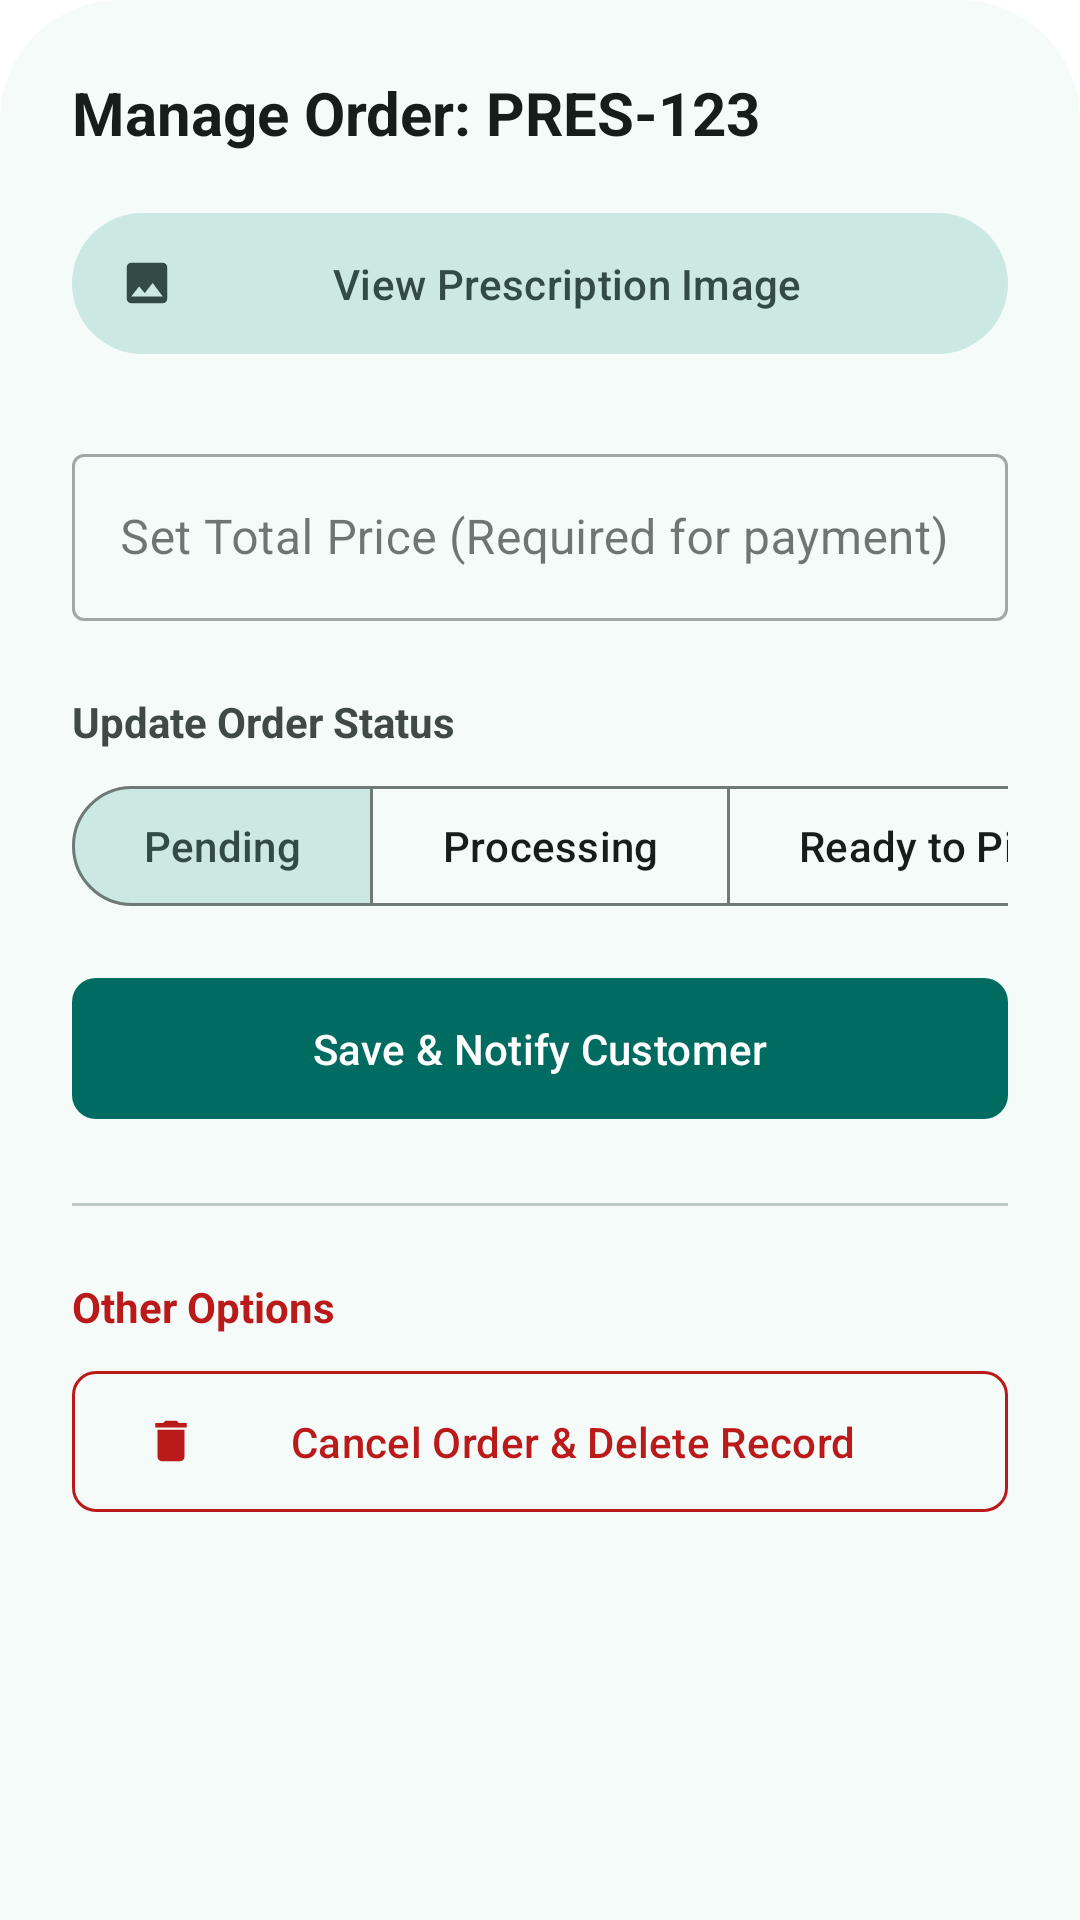

This screen was rendered from an Android layout file. Write that file and the resources it references.
<!-- AndroidManifest.xml: application theme Theme.MediFindTest -->
<!-- res/layout/bottom_sheet_manage_order.xml -->
<?xml version="1.0" encoding="utf-8"?>
<LinearLayout xmlns:android="http://schemas.android.com/apk/res/android"
    xmlns:app="http://schemas.android.com/apk/res-auto"
    android:layout_width="match_parent"
    android:layout_height="wrap_content"
    android:background="@drawable/view_pager_top_corner_round"
    android:backgroundTint="@color/md_theme_surface"
    android:orientation="vertical"
    android:paddingHorizontal="24dp"
    android:paddingTop="24dp"
    android:paddingBottom="40dp">

    <TextView
        android:id="@+id/tv_sheet_order_id"
        android:layout_width="wrap_content"
        android:layout_height="wrap_content"
        android:text="Manage Order: PRES-123"
        android:textColor="@color/md_theme_onSurface"
        android:textSize="20sp"
        android:textStyle="bold" />

    <LinearLayout
        android:id="@+id/layout_order_items_container"
        android:layout_width="match_parent"
        android:layout_height="wrap_content"
        android:orientation="vertical"
        android:layout_marginTop="16dp"
        android:visibility="gone" />

    <com.google.android.material.button.MaterialButton
        android:id="@+id/btn_view_prescription"
        style="@style/Widget.Material3.Button.TonalButton.Icon"
        android:layout_width="match_parent"
        android:layout_height="55dp"
        android:layout_marginTop="16dp"
        android:text="View Prescription Image"
        app:icon="@drawable/baseline_image_24" />

    <com.google.android.material.textfield.TextInputLayout
        android:id="@+id/layout_price_input"
        style="@style/Widget.MaterialComponents.TextInputLayout.OutlinedBox"
        android:layout_width="match_parent"
        android:layout_height="wrap_content"
        android:layout_marginTop="24dp"
        app:prefixText="Rs. "
        android:hint="Set Total Price (Required for payment)">

        <com.google.android.material.textfield.TextInputEditText
            android:id="@+id/et_order_total_price"
            android:layout_width="match_parent"
            android:layout_height="wrap_content"
            android:inputType="numberDecimal" />
    </com.google.android.material.textfield.TextInputLayout>

    <TextView
        android:layout_width="wrap_content"
        android:layout_height="wrap_content"
        android:layout_marginTop="24dp"
        android:layout_marginBottom="8dp"
        android:text="Update Order Status"
        android:textColor="@color/md_theme_onSurfaceVariant"
        android:textSize="14sp"
        android:textStyle="bold" />

    <HorizontalScrollView
        android:layout_width="match_parent"
        android:layout_height="wrap_content"
        android:scrollbars="none">

        <com.google.android.material.button.MaterialButtonToggleGroup
            android:id="@+id/toggle_status_group"
            android:layout_width="wrap_content"
            android:layout_height="wrap_content"
            app:checkedButton="@+id/btn_status_pending"
            app:singleSelection="true">

            <com.google.android.material.button.MaterialButton
                android:id="@+id/btn_status_pending"
                style="@style/Widget.Material3.Button.OutlinedButton"
                android:layout_width="wrap_content"
                android:layout_height="wrap_content"
                android:text="Pending" />

            <com.google.android.material.button.MaterialButton
                android:id="@+id/btn_status_processing"
                style="@style/Widget.Material3.Button.OutlinedButton"
                android:layout_width="wrap_content"
                android:layout_height="wrap_content"
                android:text="Processing" />

            <com.google.android.material.button.MaterialButton
                android:id="@+id/btn_status_ready_pickup"
                style="@style/Widget.Material3.Button.OutlinedButton"
                android:layout_width="wrap_content"
                android:layout_height="wrap_content"
                android:text="Ready to Pick" />

            <com.google.android.material.button.MaterialButton
                android:id="@+id/btn_status_ready_delivery"
                style="@style/Widget.Material3.Button.OutlinedButton"
                android:layout_width="wrap_content"
                android:layout_height="wrap_content"
                android:text="Ready for Delivery" />

            <com.google.android.material.button.MaterialButton
                android:id="@+id/btn_status_on_way"
                style="@style/Widget.Material3.Button.OutlinedButton"
                android:layout_width="wrap_content"
                android:layout_height="wrap_content"
                android:text="On the Way" />

            <com.google.android.material.button.MaterialButton
                android:id="@+id/btn_status_completed"
                style="@style/Widget.Material3.Button.OutlinedButton"
                android:layout_width="wrap_content"
                android:layout_height="wrap_content"
                android:text="Completed" />
        </com.google.android.material.button.MaterialButtonToggleGroup>
    </HorizontalScrollView>

    <com.google.android.material.button.MaterialButton
        android:id="@+id/btn_save_status"
        android:layout_width="match_parent"
        android:layout_height="55dp"
        android:layout_marginTop="16dp"
        android:text="Save &amp; Notify Customer"
        app:cornerRadius="8dp" />

    <View
        android:layout_width="match_parent"
        android:layout_height="1dp"
        android:layout_marginVertical="24dp"
        android:background="@color/md_theme_outlineVariant" />

    <TextView
        android:layout_width="wrap_content"
        android:layout_height="wrap_content"
        android:layout_marginBottom="8dp"
        android:text="Other Options"
        android:textColor="@color/md_theme_error"
        android:textSize="14sp"
        android:textStyle="bold" />

    <com.google.android.material.button.MaterialButton
        android:id="@+id/btn_cancel_order"
        style="@style/Widget.Material3.Button.OutlinedButton"
        android:layout_width="match_parent"
        android:layout_height="55dp"
        android:text="Cancel Order &amp; Delete Record"
        android:textColor="@color/md_theme_error"
        app:cornerRadius="8dp"
        app:icon="@drawable/baseline_delete_24"
        app:iconTint="@color/md_theme_error"
        app:strokeColor="@color/md_theme_error" />

</LinearLayout>
<!-- resources referenced by this layout -->
<resources>
  <color name="md_theme_error">#BA1A1A</color>
  <color name="md_theme_onSurface">#161D1B</color>
  <color name="md_theme_onSurfaceVariant">#3F4946</color>
  <color name="md_theme_outlineVariant">#BEC9C5</color>
  <color name="md_theme_surface">#F4FBF8</color>
  <!-- drawable baseline_delete_24 (drawable) -->
  <vector xmlns:android="http://schemas.android.com/apk/res/android" android:height="24dp" android:tint="#4CA096" android:viewportHeight="24" android:viewportWidth="24" android:width="24dp">
        
      <path android:fillColor="@android:color/white" android:pathData="M6,19c0,1.1 0.9,2 2,2h8c1.1,0 2,-0.9 2,-2V7H6v12zM19,4h-3.5l-1,-1h-5l-1,1H5v2h14V4z"/>
      
  </vector>
  <!-- drawable baseline_image_24 (drawable) -->
  <vector xmlns:android="http://schemas.android.com/apk/res/android" android:height="24dp" android:tint="#4CA096" android:viewportHeight="24" android:viewportWidth="24" android:width="24dp">
        
      <path android:fillColor="@android:color/white" android:pathData="M21,19V5c0,-1.1 -0.9,-2 -2,-2H5c-1.1,0 -2,0.9 -2,2v14c0,1.1 0.9,2 2,2h14c1.1,0 2,-0.9 2,-2zM8.5,13.5l2.5,3.01L14.5,12l4.5,6H5l3.5,-4.5z"/>
      
  </vector>
  <!-- drawable view_pager_top_corner_round (drawable) -->
  <?xml version="1.0" encoding="utf-8"?>
  <shape xmlns:android="http://schemas.android.com/apk/res/android">
  
      <solid android:color="@color/md_theme_onPrimary"/>
      <corners android:topRightRadius="40dp" android:topLeftRadius="40dp"/>
  
  </shape>
  <color name="md_theme_onPrimary">#FFFFFF</color>
  <color name="md_theme_primary">#006B60</color>
  <color name="md_theme_primaryContainer">#9EF2E3</color>
  <color name="md_theme_onPrimaryContainer">#005048</color>
  <color name="md_theme_secondary">#4A635E</color>
  <color name="md_theme_onSecondary">#FFFFFF</color>
  <color name="md_theme_secondaryContainer">#CCE8E2</color>
  <color name="md_theme_onSecondaryContainer">#334B47</color>
  <color name="md_theme_tertiary">#456179</color>
  <color name="md_theme_onTertiary">#FFFFFF</color>
  <color name="md_theme_tertiaryContainer">#CCE5FF</color>
  <color name="md_theme_onTertiaryContainer">#2D4960</color>
  <color name="md_theme_onError">#FFFFFF</color>
  <color name="md_theme_errorContainer">#FFDAD6</color>
  <color name="md_theme_onErrorContainer">#93000A</color>
  <color name="md_theme_onBackground">#161D1B</color>
  <color name="md_theme_surfaceVariant">#DAE5E1</color>
  <color name="md_theme_outline">#6F7976</color>
  <color name="md_theme_inverseSurface">#2B3230</color>
  <color name="md_theme_inverseOnSurface">#ECF2EF</color>
  <color name="md_theme_inversePrimary">#82D5C7</color>
  <color name="md_theme_primaryFixed">#9EF2E3</color>
  <color name="md_theme_onPrimaryFixed">#00201C</color>
  <color name="md_theme_primaryFixedDim">#82D5C7</color>
  <color name="md_theme_onPrimaryFixedVariant">#005048</color>
  <color name="md_theme_secondaryFixed">#CCE8E2</color>
  <color name="md_theme_onSecondaryFixed">#05201C</color>
  <color name="md_theme_secondaryFixedDim">#B1CCC6</color>
  <color name="md_theme_onSecondaryFixedVariant">#334B47</color>
  <color name="md_theme_tertiaryFixed">#CCE5FF</color>
  <color name="md_theme_onTertiaryFixed">#001E31</color>
  <color name="md_theme_tertiaryFixedDim">#ADCAE5</color>
  <color name="md_theme_onTertiaryFixedVariant">#2D4960</color>
  <color name="md_theme_surfaceDim">#D5DBD9</color>
  <color name="md_theme_surfaceBright">#F4FBF8</color>
  <color name="md_theme_surfaceContainerLowest">#FFFFFF</color>
  <color name="md_theme_surfaceContainerLow">#EFF5F2</color>
  <color name="md_theme_surfaceContainer">#E9EFEC</color>
  <color name="md_theme_surfaceContainerHigh">#E3EAE7</color>
  <color name="md_theme_surfaceContainerHighest">#DDE4E1</color>
</resources>
